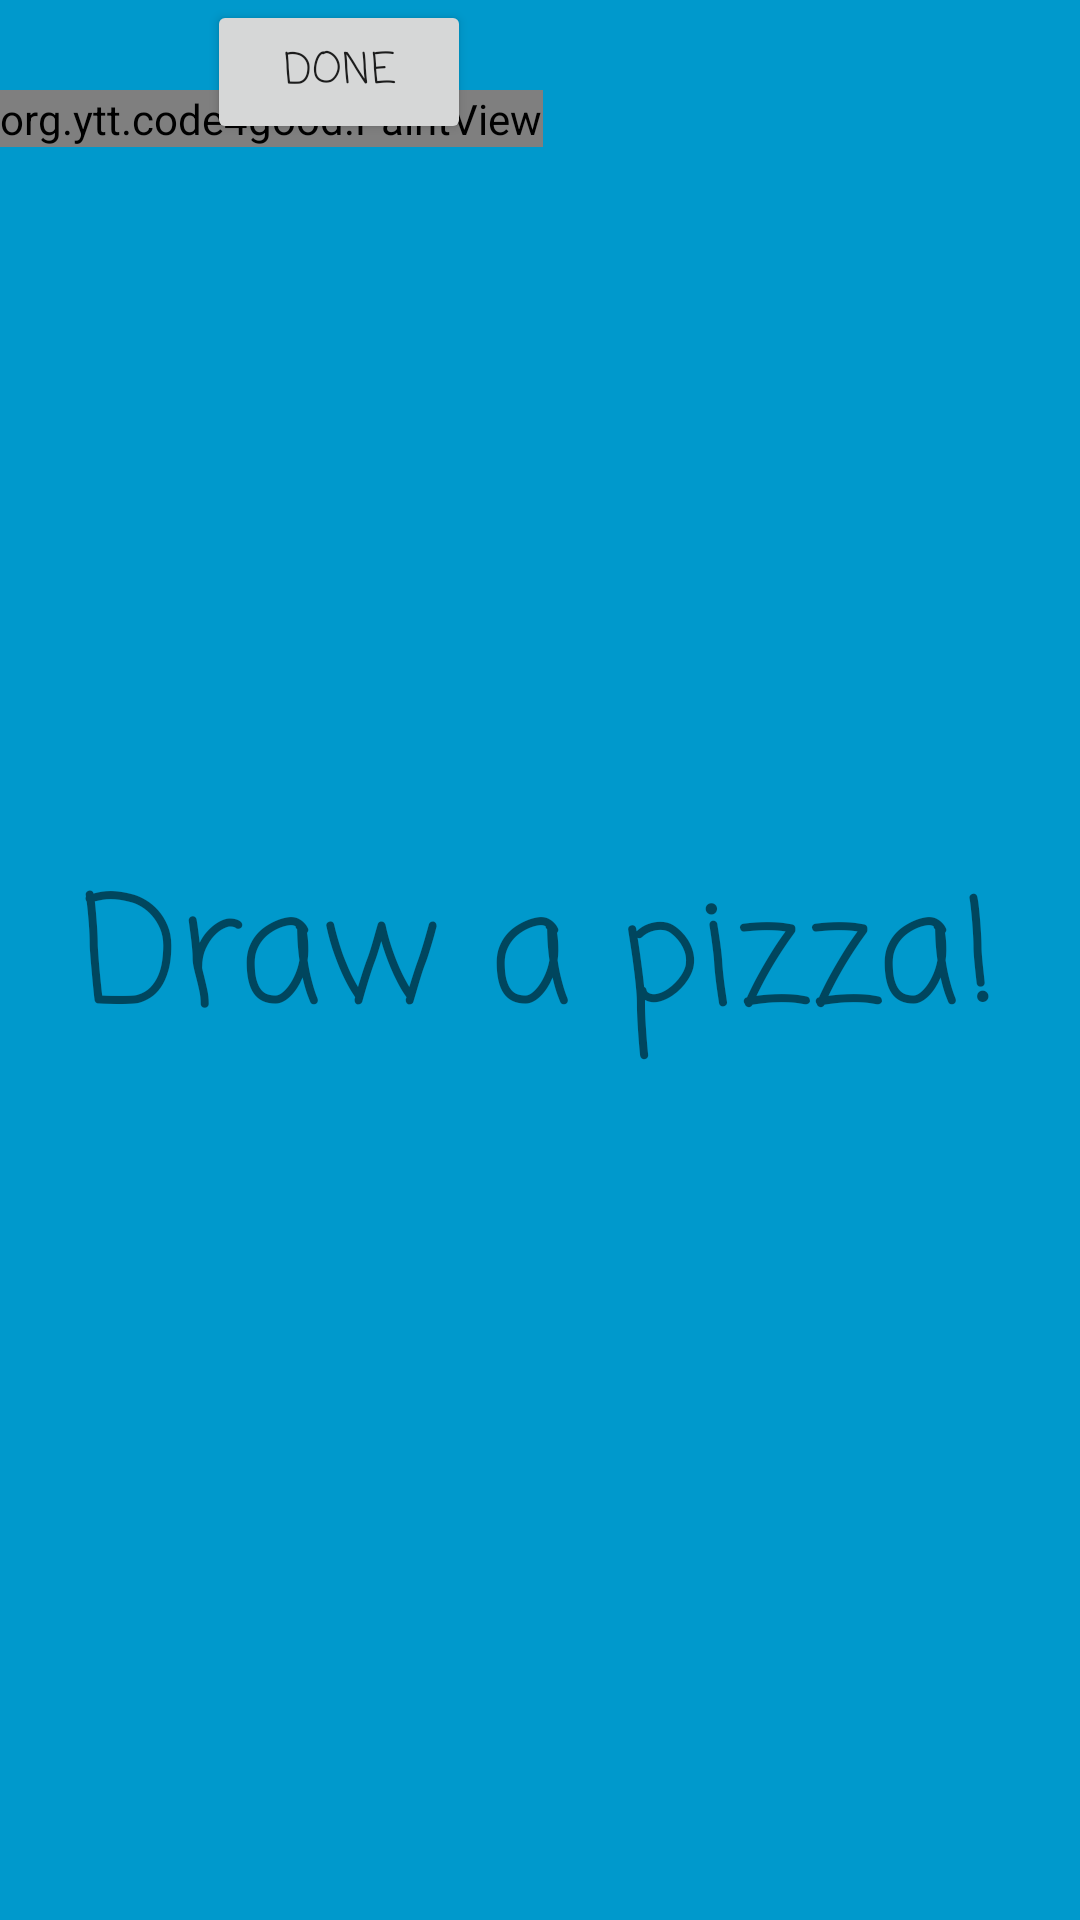

Reconstruct the res/layout file that produces this screen, plus the resources it refers to.
<!-- AndroidManifest.xml: application theme AppTheme -->
<!-- res/layout/activity_game_draw.xml -->
<?xml version="1.0" encoding="utf-8"?>
<androidx.constraintlayout.widget.ConstraintLayout xmlns:android="http://schemas.android.com/apk/res/android"
    xmlns:app="http://schemas.android.com/apk/res-auto"
    xmlns:tools="http://schemas.android.com/tools"
    android:id="@+id/frameLayout2"
    android:layout_width="match_parent"
    android:layout_height="match_parent"
    android:background="#0099cc"
    tools:context=".GameDraw">

    

    <TextView
        android:id="@+id/fullscreen_content"
        android:layout_width="0dp"
        android:layout_height="0dp"
        android:gravity="center"
        android:keepScreenOn="true"
        android:text=""
        android:textColor="#33b5e5"
        android:textSize="50sp"
        android:textStyle="bold"
        app:layout_constraintBottom_toBottomOf="parent"
        app:layout_constraintEnd_toEndOf="parent"
        app:layout_constraintStart_toStartOf="parent"
        app:layout_constraintTop_toTopOf="parent" />

    

    <TextView
        android:id="@+id/drawSomething"
        android:layout_width="wrap_content"
        android:layout_height="wrap_content"
        android:fontFamily="casual"
        android:text="Draw a pizza!"
        android:textSize="24pt"
        app:layout_constraintBottom_toBottomOf="@+id/fullscreen_content"
        app:layout_constraintEnd_toEndOf="parent"
        app:layout_constraintStart_toStartOf="parent"
        app:layout_constraintTop_toTopOf="parent" />


















    <androidx.constraintlayout.widget.ConstraintLayout
        android:id="@+id/fullscreen_content_controls"
        style="?metaButtonBarStyle"
        android:layout_width="wrap_content"
        android:layout_height="wrap_content"
        android:background="@color/black_overlay"
        android:orientation="horizontal"
        app:layout_constraintStart_toStartOf="@+id/fullscreen_content"
        app:layout_constraintTop_toTopOf="@+id/fullscreen_content"
        tools:ignore="UselessParent">

        <org.ytt.code4good.PaintView
            android:id="@+id/paintView"
            android:layout_width="wrap_content"
            android:layout_height="wrap_content"
            android:layout_marginTop="16dp"
            android:layout_marginBottom="8dp"
            app:layout_constraintBottom_toBottomOf="parent"
            app:layout_constraintEnd_toEndOf="parent"
            app:layout_constraintTop_toTopOf="parent"
            app:layout_constraintVertical_bias="0.666" />

        <Button
            android:id="@+id/done"
            style="?metaButtonBarButtonStyle"
            android:layout_width="wrap_content"
            android:layout_height="wrap_content"
            android:layout_marginEnd="24dp"
            android:layout_marginBottom="16dp"
            android:fontFamily="casual"
            android:text="Done"
            android:onClick="onClick"
            app:layout_constraintBottom_toBottomOf="parent"
            app:layout_constraintEnd_toEndOf="parent"
            app:layout_constraintTop_toTopOf="parent"
            app:layout_constraintVertical_bias="0.885" />


    </androidx.constraintlayout.widget.ConstraintLayout>


</androidx.constraintlayout.widget.ConstraintLayout>
<!-- resources referenced by this layout -->
<resources>
  <style name="AppTheme" parent="Theme.AppCompat.Light.DarkActionBar">
          
          <item name="colorPrimary">@color/colorPrimary</item>
          <item name="colorPrimaryDark">@color/colorPrimaryDark</item>
          <item name="colorAccent">@color/colorAccent</item>
      </style>
  <color name="colorPrimary">#008577</color>
  <color name="colorPrimaryDark">#00574B</color>
  <color name="colorAccent">#D81B60</color>
</resources>
